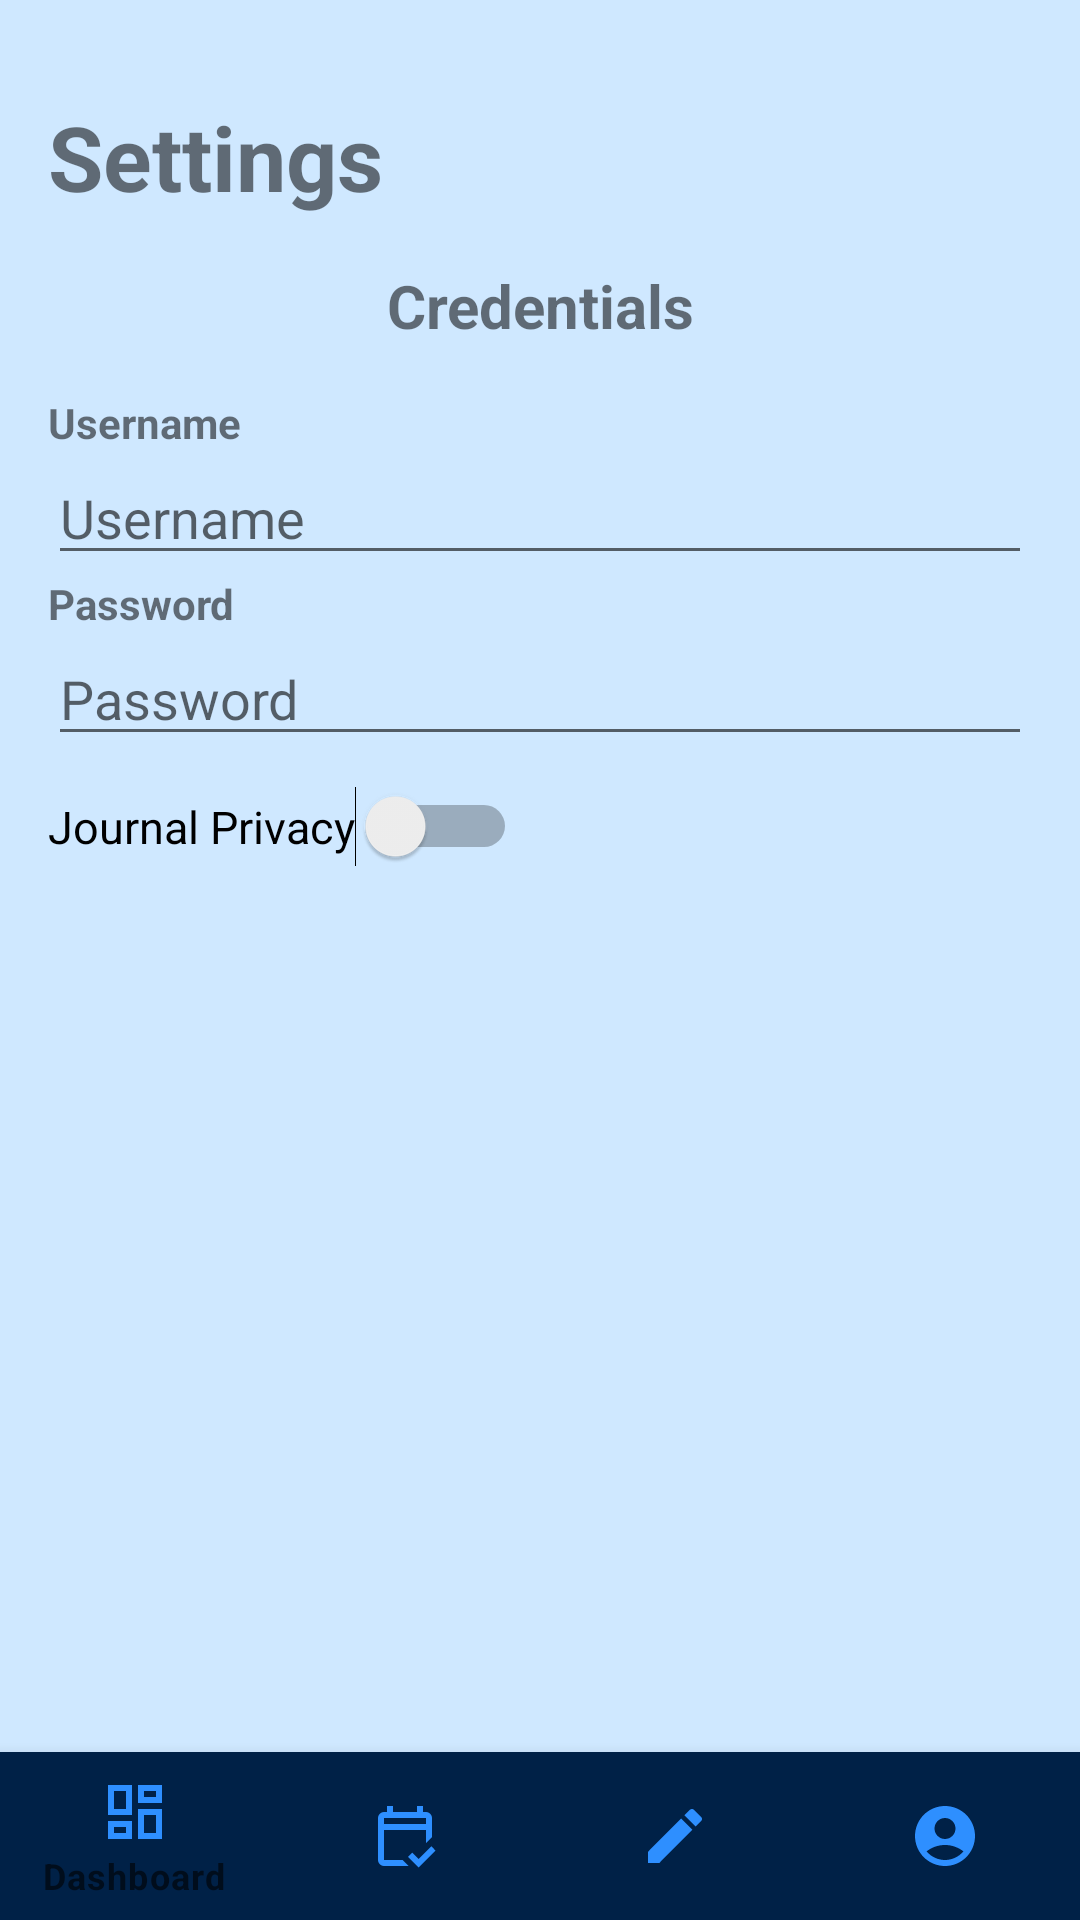

Write the Android layout XML for this screen, with the resource values it uses.
<!-- AndroidManifest.xml: application theme Theme.EECS4443Project -->
<!-- res/layout/activity_profile.xml -->
<?xml version="1.0" encoding="utf-8"?>

<androidx.constraintlayout.widget.ConstraintLayout xmlns:android="http://schemas.android.com/apk/res/android"
    xmlns:app="http://schemas.android.com/apk/res-auto"
    xmlns:tools="http://schemas.android.com/tools"
    android:id="@+id/profile"
    android:layout_width="match_parent"
    android:layout_height="match_parent"
    tools:context=".view.activities.ProfileActivity"
    android:background="#CFE8FF"
    android:orientation="vertical"
    android:focusable="true"
    android:focusableInTouchMode="true" >

    <LinearLayout
        android:id="@+id/userSettings"
        android:orientation="vertical"
        android:paddingTop="32dp"
        android:paddingStart="16dp"
        android:paddingEnd="16dp"
        android:paddingBottom="16dp"
        android:layout_width="match_parent"
        android:layout_height="wrap_content"
        android:focusable="true"
        android:focusableInTouchMode="true"
        app:layout_constraintTop_toTopOf="parent"
        app:layout_constraintStart_toStartOf="parent"
        app:layout_constraintEnd_toEndOf="parent" >

        
        <TextView
            android:text="Settings"
            android:textSize="30sp"
            android:textStyle="bold"
            android:layout_marginBottom="16dp"
            android:layout_width="match_parent"
            android:layout_height="wrap_content"/>

        
        <TextView
            android:text="Credentials"
            android:textSize="20sp"
            android:textStyle="bold"
            android:gravity="center"
            android:layout_marginBottom="16dp"
            android:layout_width="match_parent"
            android:layout_height="wrap_content"/>

        <TextView
            android:text="Username"
            android:textSize="14sp"
            android:textStyle="bold"
            android:layout_width="match_parent"
            android:layout_height="wrap_content"/>
        

        <EditText
            android:id="@+id/username"
            android:layout_width="match_parent"
            android:layout_height="wrap_content"
            android:cursorVisible="false"
            android:drawableEnd="@drawable/edit_pencil"
            android:drawablePadding="8dp"
            android:focusable="false"
            android:hint="Username"
            android:inputType="none" />

        <TextView
            android:text="Password"
            android:textSize="14sp"
            android:textStyle="bold"
            android:layout_width="match_parent"
            android:layout_height="wrap_content"/>
        
        <EditText
            android:id="@+id/password"
            android:layout_width="match_parent"
            android:layout_height="wrap_content"
            android:hint="Password"
            android:drawableEnd="@drawable/edit_pencil"
            android:drawablePadding="8dp"
            android:focusable="false"
            android:cursorVisible="false"
            android:inputType="textPassword" />
            />

        <Switch
            android:id="@+id/privacyToggle"
            android:text="Journal Privacy"
            android:textSize="15sp"
            android:layout_marginTop="10dp"
            android:layout_marginBottom="10dp"
            android:layout_width="wrap_content"
            android:layout_height="wrap_content"
            android:checked="false"
            android:focusable="true"
            android:focusableInTouchMode="true"
            app:layout_constraintTop_toBottomOf="@+id/JournalPasswordHeader"
            app:layout_constraintBottom_toTopOf="@+id/JournalPassword"
            app:layout_constraintStart_toStartOf="parent"
            app:layout_constraintEnd_toEndOf="parent" />
    </LinearLayout>

    <LinearLayout
        android:id="@+id/journalSettings"
        android:layout_width="match_parent"
        android:layout_height="wrap_content"
        android:orientation="vertical"
        android:focusable="true"
        android:focusableInTouchMode="true"
        android:visibility="gone"
        app:layout_constraintTop_toBottomOf="@+id/userSettings"
        app:layout_constraintStart_toStartOf="parent"
        app:layout_constraintEnd_toEndOf="parent" >

        
        <TextView
            android:id="@+id/journalPasswordHeader"
            android:text="JournalPassword"
            android:textSize="20sp"
            android:textStyle="bold"
            android:gravity="center"
            android:layout_marginTop ="16dp"
            android:layout_marginBottom="16dp"
            android:layout_width="match_parent"
            android:layout_height="wrap_content"/>

        


        
        <EditText
            android:id="@+id/journalPassword"
            android:layout_width="match_parent"
            android:layout_height="wrap_content"
            android:hint="Password"
            android:drawableEnd="@drawable/edit_pencil"
            android:drawablePadding="8dp"
            android:focusable="false"
            android:cursorVisible="false"
            android:inputType="textPassword" />

    <TextView
        android:id="@+id/saveWarning"
        android:text="Changes will not be saved until you click on 'save'"
        android:textSize="15sp"
        android:textStyle="bold"
        android:gravity="center"
        android:layout_marginTop="75dp"
        android:layout_marginBottom="20dp"
        android:layout_width="match_parent"
        android:layout_height="wrap_content"
        android:focusable="true"
        android:focusableInTouchMode="true"
        app:layout_constraintTop_toBottomOf="@id/journalPassword"
        app:layout_constraintBottom_toTopOf="@id/saveButton"
        app:layout_constraintStart_toStartOf="parent"
        app:layout_constraintEnd_toEndOf="parent" />

    <Button
        android:id="@+id/saveButton"
        android:layout_width="match_parent"
        android:layout_height="wrap_content"
        android:text="Save"
        android:background="@drawable/rounded_button"
        android:textColor="#FFF"
        android:layout_margin="5dp"
        android:focusable="true"
        android:focusableInTouchMode="true"
        app:layout_constraintTop_toBottomOf="@id/saveWarning"
        app:layout_constraintBottom_toTopOf="@id/bottomNav"
        app:layout_constraintStart_toStartOf="parent"
        app:layout_constraintEnd_toEndOf="parent"/>

    </LinearLayout>

    
    <com.google.android.material.bottomnavigation.BottomNavigationView
        android:id="@+id/bottomNav"
        android:layout_width="0dp"
        android:layout_height="wrap_content"
        android:background="@color/nav_background"
        app:menu="@menu/bottom_nav_menu"
        app:itemIconTint="@drawable/nav_item_color"
        app:itemTextColor="@drawable/nav_item_color"
        app:layout_constraintBottom_toBottomOf="parent"
        app:layout_constraintStart_toStartOf="parent"
        app:layout_constraintEnd_toEndOf="parent"
        />

</androidx.constraintlayout.widget.ConstraintLayout>
<!-- resources referenced by this layout -->
<resources>
  <color name="nav_background">#002147</color>
  <!-- drawable rounded_button (drawable) -->
  <?xml version="1.0" encoding="utf-8"?>
  <shape xmlns:android="http://schemas.android.com/apk/res/android"
      android:shape="rectangle">
      <solid android:color="#5CA8FF" />
      <corners android:bottomRightRadius="16dp"
          android:bottomLeftRadius="16dp"
          android:topRightRadius="16dp"
          android:topLeftRadius="16dp"/>
  
  </shape>
  <style name="Theme.EECS4443Project" parent="Base.Theme.EECS4443Project" />
  <style name="Base.Theme.EECS4443Project" parent="Theme.MaterialComponents.DayNight.NoActionBar">
          
          
      </style>
</resources>
